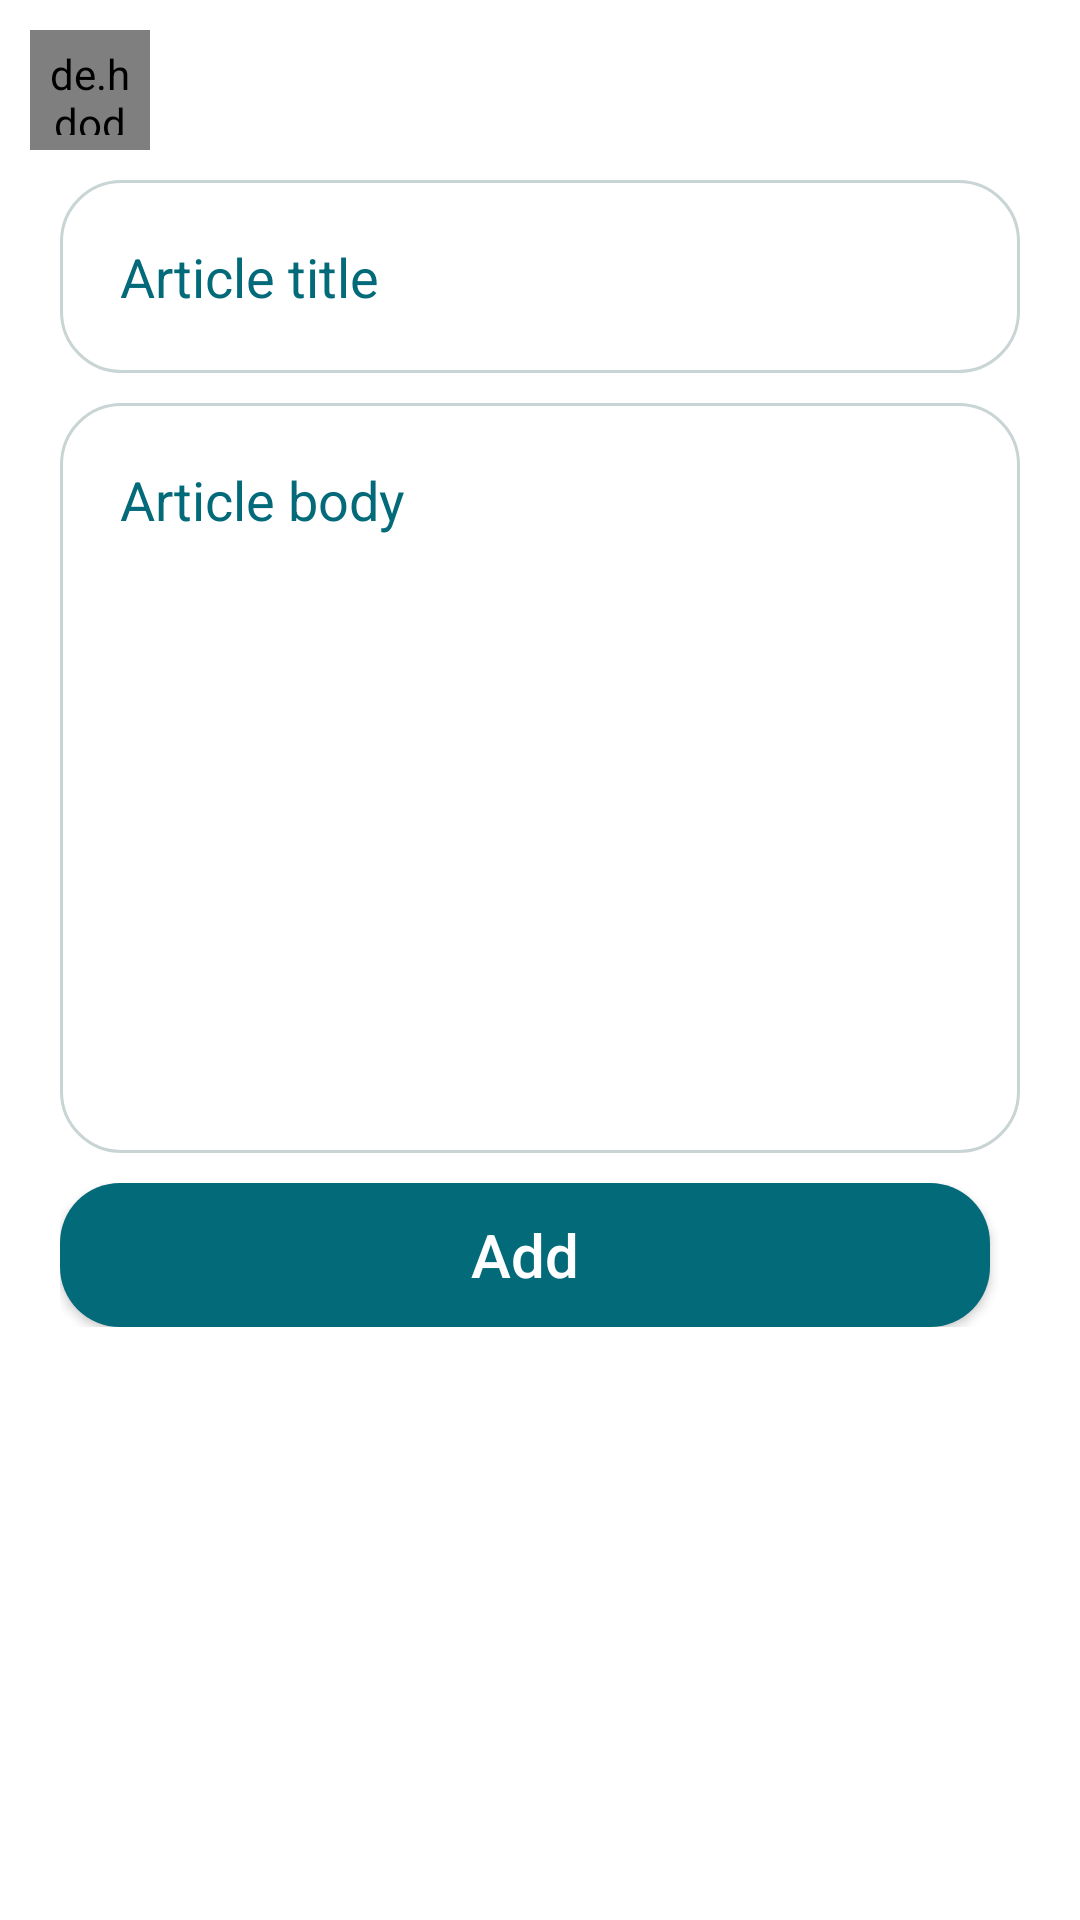

Here is an Android app screen rendered from its layout file. Give the layout XML and the strings, colors and styles it references.
<!-- AndroidManifest.xml: application theme Theme.Dose -->
<!-- res/layout/fragment_add_artical.xml -->
<?xml version="1.0" encoding="utf-8"?>
<FrameLayout xmlns:android="http://schemas.android.com/apk/res/android"
    xmlns:tools="http://schemas.android.com/tools"
    android:layout_width="match_parent"
    android:layout_height="match_parent"
    xmlns:app="http://schemas.android.com/apk/res-auto"
    tools:context=".Doctor.AddArticle">
    <androidx.core.widget.NestedScrollView
        android:layout_width="match_parent"
        android:layout_height="match_parent"
        android:layout_marginBottom="20dp">

        <androidx.constraintlayout.widget.ConstraintLayout
            android:layout_width="match_parent"
            android:layout_height="match_parent"
            android:background="@color/white">
            <de.hdodenhof.circleimageview.CircleImageView
                xmlns:app="http://schemas.android.com/apk/res-auto"
                android:id="@+id/back"
                android:layout_width="40dp"
                android:layout_height="40dp"
                android:background="@drawable/circle_background"
                android:padding="5dp"
                android:layout_margin="10dp"
                android:src="@drawable/baseline_arrow_back_24"
                android:layout_alignParentStart="true"
                app:layout_constraintTop_toTopOf="parent"
                app:layout_constraintStart_toStartOf="parent"/>
            <EditText
                android:id="@+id/edittextArticleTitle"
                android:layout_width="match_parent"
                android:layout_height="wrap_content"
                android:layout_marginStart="20dp"
                android:layout_marginTop="10dp"
                android:layout_marginEnd="20dp"
                android:background="@drawable/edittext_background1"
                android:drawablePadding="10dp"
                android:hint="Article title"
                android:inputType="text"
                android:padding="20dp"
                android:textColorHint="@color/color4"
                android:textColor="@color/color4"
                app:layout_constraintEnd_toEndOf="parent"
                app:layout_constraintStart_toStartOf="parent"
                app:layout_constraintTop_toBottomOf="@id/back" />

            <EditText
                android:id="@+id/edittextArticleBody"
                android:layout_width="match_parent"
                android:layout_height="250dp"
                android:layout_marginStart="20dp"
                android:layout_marginTop="10dp"
                android:layout_marginEnd="20dp"
                android:gravity="top"
                android:background="@drawable/edittext_background1"
                android:drawablePadding="10dp"
                android:hint="Article body"
                android:inputType="textMultiLine"
                android:padding="20dp"
                android:textColorHint="@color/color4"
                android:textColor="@color/color4"
                app:layout_constraintEnd_toEndOf="parent"
                app:layout_constraintStart_toStartOf="parent"
                app:layout_constraintTop_toBottomOf="@id/edittextArticleTitle" />

            <LinearLayout
                android:id="@+id/linear4"
                android:layout_width="match_parent"
                android:layout_height="wrap_content"
                android:orientation="horizontal"
                android:layout_marginTop="10dp"
                android:layout_marginEnd="20dp"
                android:layout_marginStart="20dp"
                app:layout_constraintEnd_toEndOf="parent"
                app:layout_constraintStart_toStartOf="parent"
                app:layout_constraintTop_toBottomOf="@id/edittextArticleBody">
                <androidx.appcompat.widget.AppCompatButton
                    android:id="@+id/addArticle"
                    android:layout_width="match_parent"
                    android:layout_height="match_parent"
                    android:textColor="@color/white"
                    android:background="@drawable/button_background"
                    android:text="Add"
                    android:textSize="20sp"
                    android:layout_weight="1"
                    android:textAllCaps="false"
                    android:layout_marginEnd="10dp"/>
            </LinearLayout>
        </androidx.constraintlayout.widget.ConstraintLayout>
    </androidx.core.widget.NestedScrollView>
</FrameLayout>
<!-- resources referenced by this layout -->
<resources>
  <color name="color4">#036a79</color>
  <color name="white">#FFFFFFFF</color>
  <!-- drawable button_background (drawable) -->
  <?xml version="1.0" encoding="utf-8"?>
  <shape xmlns:android="http://schemas.android.com/apk/res/android">
      <corners android:radius="20dp" />
      <solid android:color="@color/color4"/>
  </shape>
  <!-- drawable circle_background (drawable) -->
  <?xml version="1.0" encoding="utf-8"?>
  <shape xmlns:android="http://schemas.android.com/apk/res/android"
      android:shape="oval">
      <solid
          android:color="@color/color6"/>
  </shape>
  <!-- drawable edittext_background1 (drawable) -->
  <?xml version="1.0" encoding="utf-8"?>
  <shape xmlns:android="http://schemas.android.com/apk/res/android">
  <stroke android:color="@color/color5" android:width="1dp"/>
      <corners android:radius="20dp"/>
  </shape>
  <style name="Theme.Dose" parent="Theme.MaterialComponents.DayNight.NoActionBar">
          
          <item name="colorPrimary">@color/purple_500</item>
          <item name="colorPrimaryVariant">@color/purple_700</item>
          <item name="colorOnPrimary">@color/white</item>
          
          <item name="colorSecondary">@color/teal_200</item>
          <item name="colorSecondaryVariant">@color/teal_700</item>
          <item name="colorOnSecondary">@color/black</item>
          
          <item name="android:statusBarColor">?attr/colorPrimaryVariant</item>
          
      </style>
  <color name="color6">#3c878c</color>
  <color name="color5">#c9d4d4</color>
  <color name="purple_500">#3c878c</color>
  <color name="purple_700">#3c878c</color>
  <color name="teal_200">#FF03DAC5</color>
  <color name="teal_700">#FF018786</color>
  <color name="black">#FF000000</color>
</resources>
